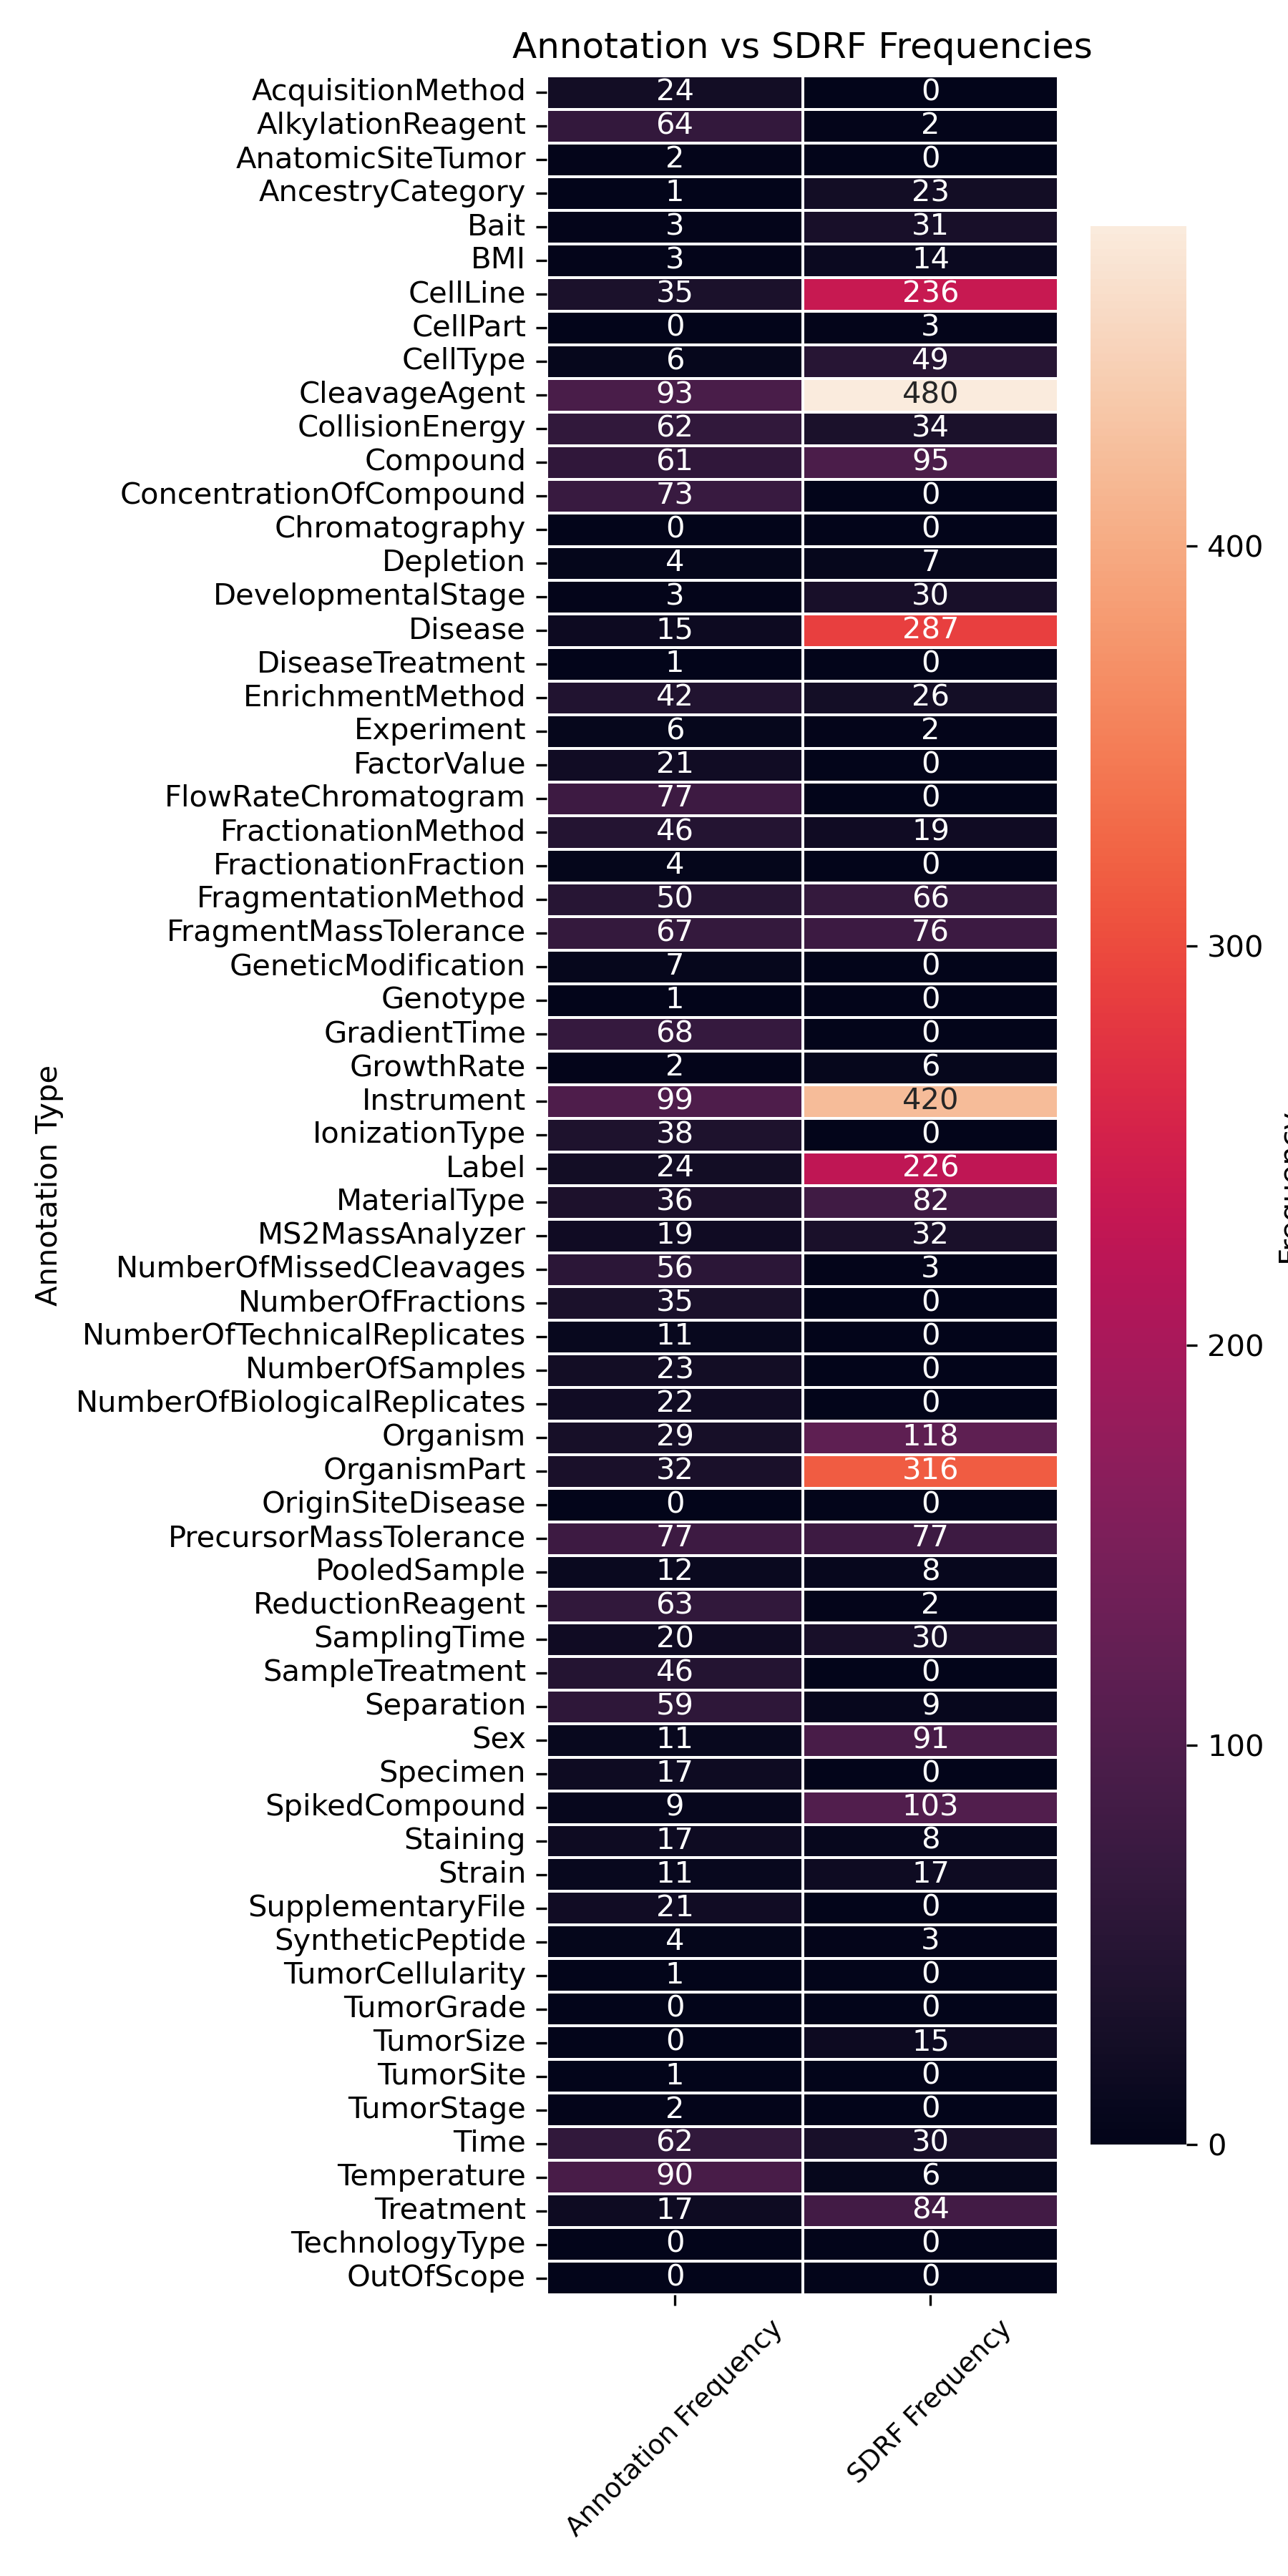

Source data for this figure (header and first rows):
Annotation Type, Annotation Frequency, SDRF Frequency
AcquisitionMethod, 24, 0
Age, 16, 400
AlkylationReagent, 64, 2
AnatomicSiteTumor, 2, 0
AncestryCategory, 1, 23
Bait, 3, 31
BMI, 3, 14
CellLine, 35, 236
CellPart, 0, 3
CellType, 6, 49
CleavageAgent, 93, 480
CollisionEnergy, 62, 34
Compound, 61, 95
ConcentrationOfCompound, 73, 0
Chromatography, 0, 0
Depletion, 4, 7
DevelopmentalStage, 3, 30
Disease, 15, 287
DiseaseTreatment, 1, 0
EnrichmentMethod, 42, 26
Experiment, 6, 2
FactorValue, 21, 0
FlowRateChromatogram, 77, 0
FractionationMethod, 46, 19
FractionIdentifier, 6, 1133
FractionationFraction, 4, 0
FragmentationMethod, 50, 66
FragmentMassTolerance, 67, 76
GeneticModification, 7, 0
Genotype, 1, 0
GradientTime, 68, 0
GrowthRate, 2, 6
Instrument, 99, 420
IonizationType, 38, 0
Label, 24, 226
MaterialType, 36, 82
Modification, 55, 12834
MS2MassAnalyzer, 19, 32
NumberOfMissedCleavages, 56, 3
NumberOfFractions, 35, 0
NumberOfTechnicalReplicates, 11, 0
NumberOfSamples, 23, 0
NumberOfBiologicalReplicates, 22, 0
Organism, 29, 118
OrganismPart, 32, 316
OriginSiteDisease, 0, 0
PrecursorMassTolerance, 77, 77
PooledSample, 12, 8
ReductionReagent, 63, 2
SamplingTime, 20, 30
SampleTreatment, 46, 0
Separation, 59, 9
Sex, 11, 91
Specimen, 17, 0
SpikedCompound, 9, 103
Staining, 17, 8
Strain, 11, 17
SupplementaryFile, 21, 0
SyntheticPeptide, 4, 3
TumorCellularity, 1, 0
... 9 more rows
